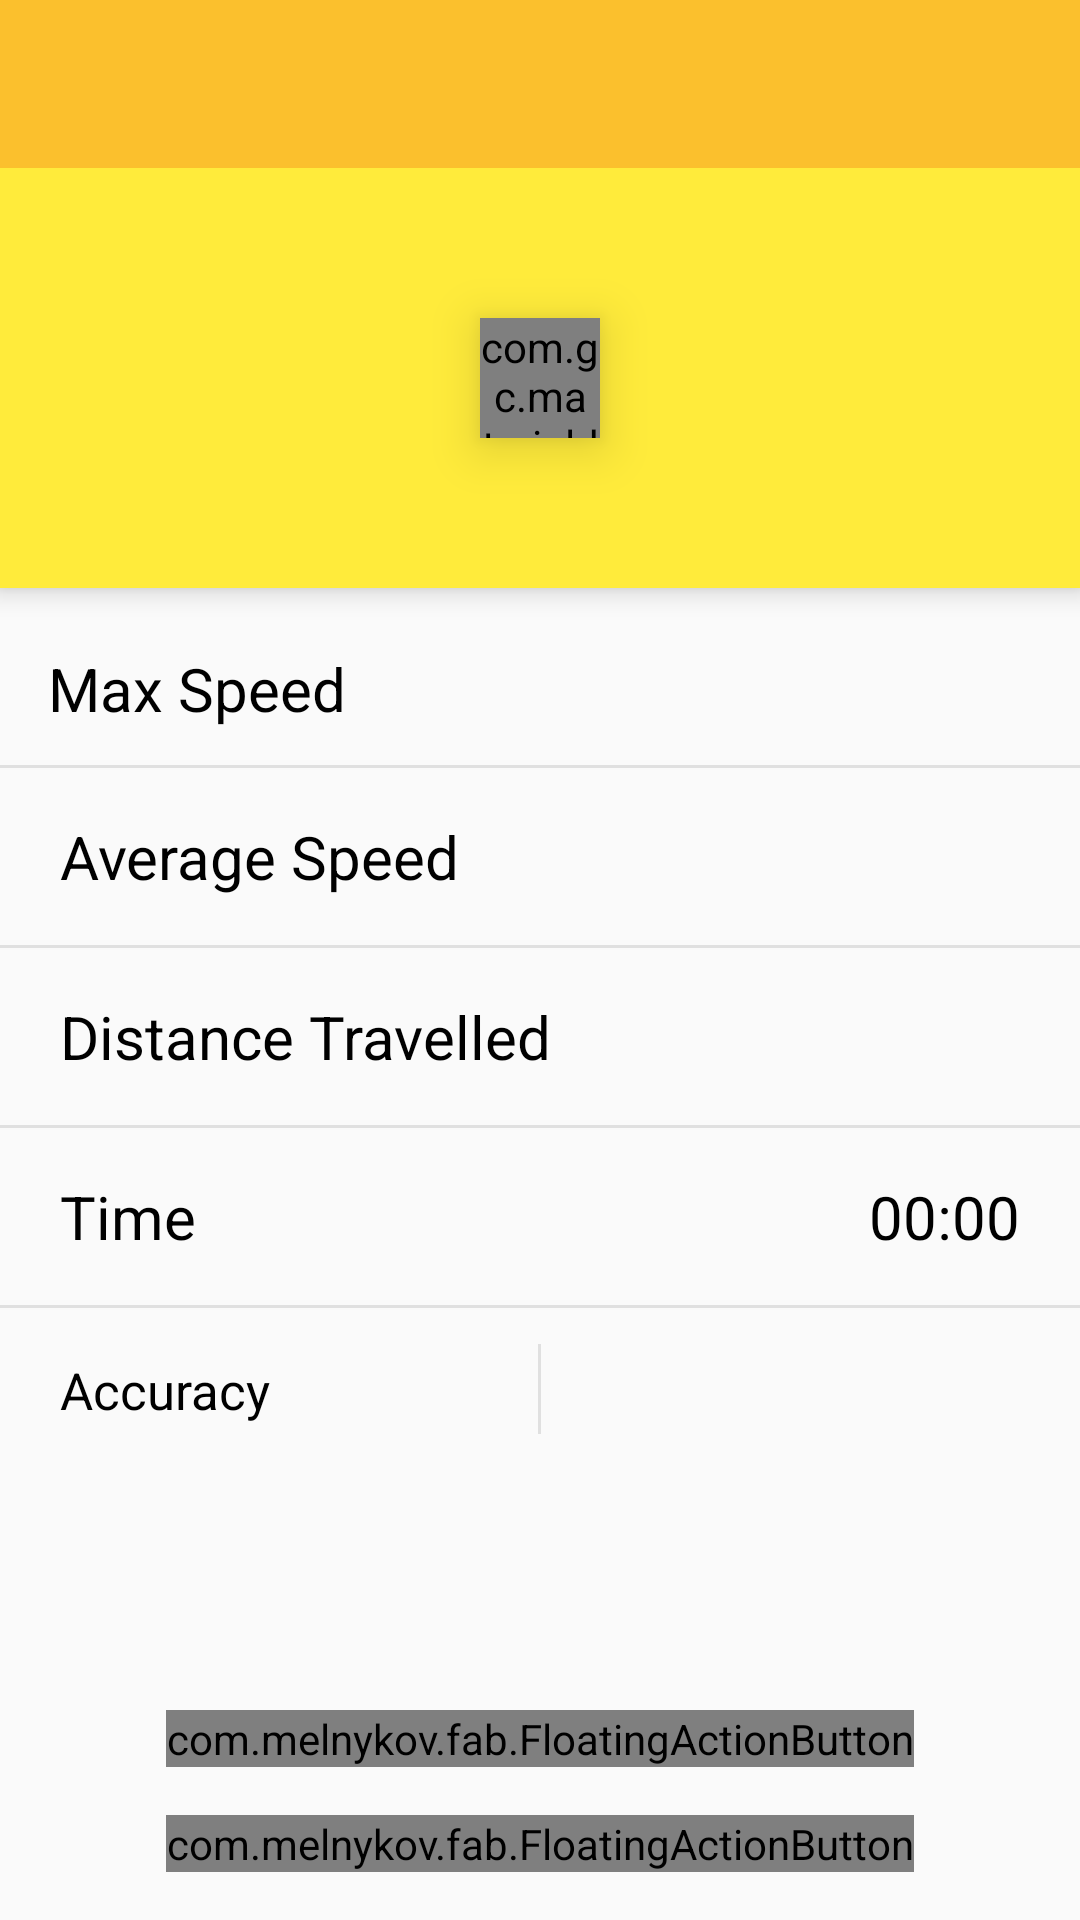

Android layout source for this screen:
<!-- AndroidManifest.xml: application theme AppTheme -->
<!-- res/layout/activity_main.xml -->
<?xml version="1.0" encoding="utf-8"?>
<RelativeLayout xmlns:android="http://schemas.android.com/apk/res/android"
    xmlns:tools="http://schemas.android.com/tools"
    android:layout_width="match_parent"
    android:layout_height="match_parent"
    xmlns:fab="http://schemas.android.com/apk/res-auto"

    tools:context="app.indvidual.cmpe235.speeddetector.MainActivity">

    <android.support.v7.widget.Toolbar
        style="@style/ToolBarStyle"
        android:id="@+id/toolbar"
        xmlns:android="http://schemas.android.com/apk/res/android"
        android:layout_width="match_parent"
        android:layout_height="wrap_content"
        android:background="@color/yello_medium"
        android:minHeight="@dimen/abc_action_bar_default_height_material"
        android:elevation="5dp">

    </android.support.v7.widget.Toolbar>

    <RelativeLayout
        android:id="@+id/toolbarSpeed"
        android:layout_width="match_parent"
        android:layout_height="140dp"
        android:layout_below="@+id/toolbar"
        android:layout_gravity="center"
        android:background="@color/yellow"
        android:elevation="5dp">

        <com.gc.materialdesign.views.ProgressBarCircularIndeterminate
            android:id="@+id/progressBarCircularIndeterminate"
            android:layout_width="40dp"
            android:layout_height="40dp"
            android:elevation="10dp"
            android:background="@color/grey_dark"
            android:layout_centerVertical="true"
            android:layout_centerHorizontal="true"/>

        <TextView
            android:id="@+id/currentSpeed"
            android:text=""
            android:layout_width="wrap_content"
            android:layout_height="wrap_content"
            android:layout_gravity="center"
            android:gravity="center"
            android:textSize="100sp"
            android:textColor="@android:color/darker_gray"
            android:layout_centerVertical="true"
            android:layout_centerHorizontal="true"/>

    </RelativeLayout>



    <com.melnykov.fab.FloatingActionButton
        android:id="@+id/fab"
        android:onClick="onFabClick"
        android:layout_width="wrap_content"
        android:layout_height="wrap_content"
        android:src="@drawable/ic_action_play"
        android:layout_gravity="center_horizontal"
        fab:fab_colorNormal="@color/grey_light"
        fab:fab_colorPressed="@color/grey_lighter"
        fab:fab_colorRipple="@color/grey_dark"
        android:layout_alignParentBottom="true"
        android:layout_centerHorizontal="true"
        android:layout_marginBottom="16dp"/>

    <com.melnykov.fab.FloatingActionButton
        android:id="@+id/refresh"
        android:onClick="onRefreshClick"
        fab:fab_type="mini"
        android:layout_width="wrap_content"
        android:layout_height="wrap_content"
        android:src="@drawable/ic_action_refresh"
        android:layout_gravity="center_horizontal"
        fab:fab_colorNormal="@color/grey_light"
        fab:fab_colorPressed="@color/grey_lighter"
        fab:fab_colorRipple="@color/grey_dark"
        android:layout_centerHorizontal="true"
        android:layout_marginBottom="16dp"
        android:layout_above="@+id/fab" />

    <TextView
        android:id="@+id/titleMaxSpeed"
        android:text="@string/max_speed"
        android:layout_width="wrap_content"
        android:layout_height="wrap_content"
        android:textSize="20sp"
        android:textColor="@android:color/black"
        android:layout_below="@id/toolbarSpeed"
        android:layout_marginTop="20dp"
        android:layout_alignParentLeft="true"
        android:layout_alignParentStart="true"
        android:layout_marginLeft="16dp"
        android:layout_marginStart="16dp" />

    <TextView
        android:id="@+id/maxSpeed"
        android:text=""
        android:layout_width="wrap_content"
        android:layout_height="wrap_content"
        android:textSize="20sp"
        android:textColor="@android:color/black"
        android:layout_below="@id/toolbarSpeed"
        android:layout_alignParentRight="true"
        android:layout_alignParentEnd="true"
        android:layout_marginTop="16dp"
        android:layout_marginRight="20dp"
        android:layout_marginEnd="20dp" />

    <View
        android:id="@+id/separator1"
        android:layout_width="fill_parent"
        android:layout_height="1dp"
        android:background="@color/grey_lighter"
        android:layout_marginTop="16dp"
        android:layout_below="@+id/maxSpeed"
        android:layout_alignParentRight="true"
        android:layout_alignParentEnd="true" />

    <TextView
        android:id="@+id/titleAverageSpeed"
        android:text="@string/average_speed"
        android:layout_width="wrap_content"
        android:layout_height="wrap_content"
        android:textSize="20sp"
        android:textColor="@android:color/black"
        android:layout_below="@id/separator1"
        android:layout_marginTop="16dp"
        android:layout_alignParentLeft="true"
        android:layout_alignParentStart="true"
        android:layout_marginLeft="20dp"
        android:layout_marginStart="20dp" />

    <TextView
        android:id="@+id/averageSpeed"
        android:text=""
        android:layout_width="wrap_content"
        android:layout_height="wrap_content"
        android:textSize="20sp"
        android:textColor="@android:color/black"
        android:layout_below="@id/separator1"
        android:layout_alignParentRight="true"
        android:layout_alignParentEnd="true"
        android:layout_marginTop="16dp"
        android:layout_marginRight="20dp"
        android:layout_marginEnd="20dp" />

    <View
        android:id="@+id/separator2"
        android:layout_width="fill_parent"
        android:layout_height="1dp"
        android:background="@color/grey_lighter"
        android:layout_marginTop="16dp"
        android:layout_below="@+id/averageSpeed"
        android:layout_alignParentRight="true"
        android:layout_alignParentEnd="true" />

    <TextView
        android:id="@+id/titleDistance"
        android:text="@string/distance"
        android:layout_width="wrap_content"
        android:layout_height="wrap_content"
        android:textSize="20sp"
        android:textColor="@android:color/black"
        android:layout_below="@id/separator2"
        android:layout_marginTop="16dp"
        android:layout_alignParentLeft="true"
        android:layout_alignParentStart="true"
        android:layout_marginLeft="20dp"
        android:layout_marginStart="20dp" />

    <TextView
        android:id="@+id/distance"
        android:text=""
        android:layout_width="wrap_content"
        android:layout_height="wrap_content"
        android:textSize="20sp"
        android:textColor="@android:color/black"
        android:layout_below="@id/separator2"
        android:layout_alignParentRight="true"
        android:layout_alignParentEnd="true"
        android:layout_marginTop="16dp"
        android:layout_marginRight="20dp"
        android:layout_marginEnd="20dp" />

    <View
        android:id="@+id/separator3"
        android:layout_width="fill_parent"
        android:layout_height="1dp"
        android:background="@color/grey_lighter"
        android:layout_marginTop="16dp"
        android:layout_below="@+id/distance"
        android:layout_alignParentRight="true"
        android:layout_alignParentEnd="true" />

    <TextView
        android:id="@+id/titleTime"
        android:text="@string/time"
        android:layout_width="wrap_content"
        android:layout_height="wrap_content"
        android:textSize="20sp"
        android:textColor="@android:color/black"
        android:layout_below="@id/separator3"
        android:layout_marginTop="16dp"
        android:layout_alignParentLeft="true"
        android:layout_alignParentStart="true"
        android:layout_marginLeft="20dp"
        android:layout_marginStart="20dp" />

    <Chronometer
        android:id="@+id/time"
        android:text=""
        android:layout_width="wrap_content"
        android:layout_height="wrap_content"
        android:textSize="20sp"
        android:textColor="@android:color/black"
        android:layout_below="@id/separator3"
        android:layout_alignParentRight="true"
        android:layout_alignParentEnd="true"
        android:layout_marginTop="16dp"
        android:layout_marginRight="20dp"
        android:layout_marginEnd="20dp" />

    <View
        android:id="@+id/separator4"
        android:layout_width="fill_parent"
        android:layout_height="1dp"
        android:background="@color/grey_lighter"
        android:layout_marginTop="16dp"
        android:layout_below="@+id/time"
        android:layout_alignParentRight="true"
        android:layout_alignParentEnd="true" />

    <TextView
        android:id="@+id/titleAccuracy"
        android:text="@string/accuracy"
        android:layout_width="wrap_content"
        android:layout_height="wrap_content"
        android:textSize="17sp"
        android:textColor="@android:color/black"
        android:layout_below="@id/separator4"
        android:layout_marginTop="16dp"
        android:layout_alignParentLeft="true"
        android:layout_alignParentStart="true"
        android:layout_marginLeft="20dp"
        android:layout_marginStart="20dp" />

    <TextView
        android:id="@+id/accuracy"
        android:text=""
        android:layout_width="wrap_content"
        android:layout_height="wrap_content"
        android:textSize="17sp"
        android:textColor="@android:color/black"
        android:layout_alignTop="@+id/titleAccuracy"
        android:layout_marginRight="20dp"
        android:layout_marginEnd="20dp"
        android:layout_alignRight="@+id/separator5"
        android:layout_alignEnd="@+id/separator5" />

    <View
        android:id="@+id/separator5"
        android:layout_width="1dp"
        android:layout_height="30dp"
        android:background="@color/grey_lighter"
        android:layout_marginTop="12dp"
        android:layout_below="@+id/separator4"
        android:layout_centerHorizontal="true"/>



    <TextView
        android:id="@+id/satellite"
        android:text=""
        android:layout_width="wrap_content"
        android:layout_height="wrap_content"
        android:textSize="17sp"
        android:textColor="@android:color/black"

        android:layout_alignParentRight="true"
        android:layout_alignParentEnd="true"
        android:layout_marginRight="20dp"
        android:layout_marginEnd="20dp"/>

    <View
        android:id="@+id/separator6"
        android:layout_width="fill_parent"
        android:layout_height="1dp"
        android:background="@color/grey_lighter"
        android:elevation="1dp"
        android:layout_marginTop="16dp"
        android:layout_below="@+id/satellite"
        android:layout_alignParentRight="true"
        android:layout_alignParentEnd="true" />

    <TextView
        android:id="@+id/status"
        android:text="@string/waiting_for_fix"
        android:layout_width="wrap_content"
        android:layout_height="wrap_content"
        android:textSize="15sp"
        android:layout_marginTop="16dp"
        android:textColor="@color/grey_light"
        android:layout_below="@+id/separator6"
        android:layout_centerHorizontal="true" />


</RelativeLayout>
<!-- resources referenced by this layout -->
<resources>
  <color name="grey_dark">#424242</color>
  <color name="grey_light">#9E9E9E</color>
  <color name="grey_lighter">#E0E0E0</color>
  <color name="yello_medium">#FBC02D</color>
  <color name="yellow">#FFEB3B</color>
  <string name="accuracy">Accuracy</string>
  <string name="average_speed">Average Speed</string>
  <string name="distance">Distance Travelled</string>
  <string name="max_speed">Max Speed</string>
  <string name="time">Time</string>
  <string name="waiting_for_fix">Waiting for gps…</string>
  <style name="ToolBarStyle" parent="Theme.AppCompat.Light.DarkActionBar">
          <item name="theme">@style/ThemeOverlay.AppCompat.Dark.ActionBar</item>
      </style>
  <style name="AppTheme" parent="Theme.AppCompat.Light.NoActionBar">
          
          <item name="colorPrimary">@color/yellow</item>
          <item name="colorPrimaryDark">@color/yello_dark</item>
          <item name="colorAccent">@color/yello_dark</item>
      </style>
  <color name="yello_dark">#F9A825</color>
</resources>
